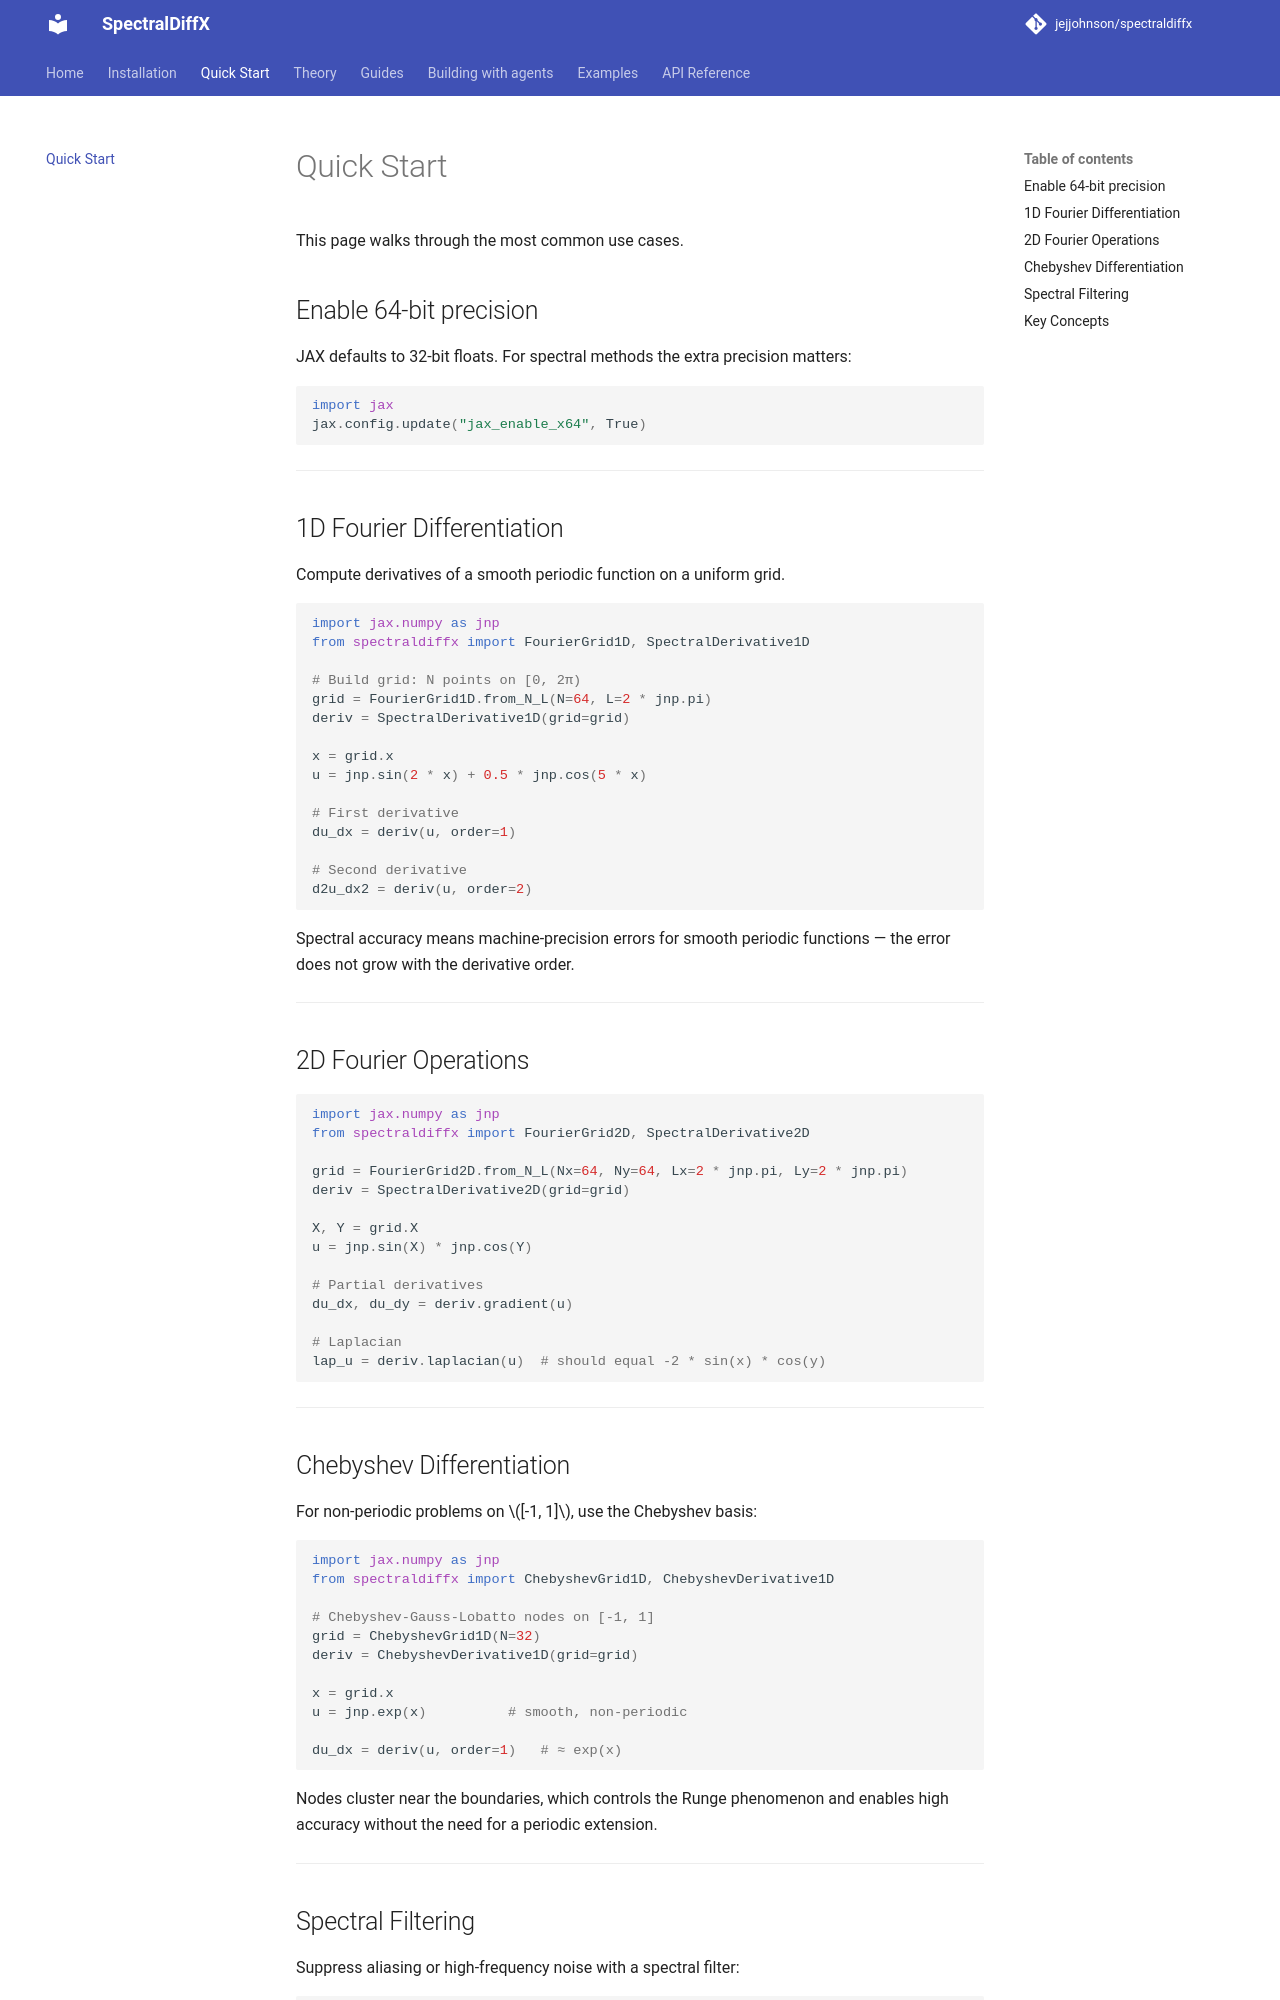

repository: jejjohnson/spectraldiffx · page: quickstart/index.html · generator: mkdocs

# Quick Start

This page walks through the most common use cases.

## Enable 64-bit precision

JAX defaults to 32-bit floats. For spectral methods the extra precision matters:

```python
import jax
jax.config.update("jax_enable_x64", True)
```

---

## 1D Fourier Differentiation

Compute derivatives of a smooth periodic function on a uniform grid.

```python
import jax.numpy as jnp
from spectraldiffx import FourierGrid1D, SpectralDerivative1D

# Build grid: N points on [0, 2π)
grid = FourierGrid1D.from_N_L(N=64, L=2 * jnp.pi)
deriv = SpectralDerivative1D(grid=grid)

x = grid.x
u = jnp.sin(2 * x) + 0.5 * jnp.cos(5 * x)

# First derivative
du_dx = deriv(u, order=1)

# Second derivative
d2u_dx2 = deriv(u, order=2)
```

Spectral accuracy means machine-precision errors for smooth periodic functions — the error does not grow with the derivative order.

---

## 2D Fourier Operations

```python
import jax.numpy as jnp
from spectraldiffx import FourierGrid2D, SpectralDerivative2D

grid = FourierGrid2D.from_N_L(Nx=64, Ny=64, Lx=2 * jnp.pi, Ly=2 * jnp.pi)
deriv = SpectralDerivative2D(grid=grid)

X, Y = grid.X
u = jnp.sin(X) * jnp.cos(Y)

# Partial derivatives
du_dx, du_dy = deriv.gradient(u)

# Laplacian
lap_u = deriv.laplacian(u)  # should equal -2 * sin(x) * cos(y)
```

---

## Chebyshev Differentiation

For non-periodic problems on $[-1, 1]$, use the Chebyshev basis:

```python
import jax.numpy as jnp
from spectraldiffx import ChebyshevGrid1D, ChebyshevDerivative1D

# Chebyshev-Gauss-Lobatto nodes on [-1, 1]
grid = ChebyshevGrid1D(N=32)
deriv = ChebyshevDerivative1D(grid=grid)

x = grid.x
u = jnp.exp(x)          # smooth, non-periodic

du_dx = deriv(u, order=1)   # ≈ exp(x)
```

Nodes cluster near the boundaries, which controls the Runge phenomenon and enables high accuracy without the need for a periodic extension.

---
